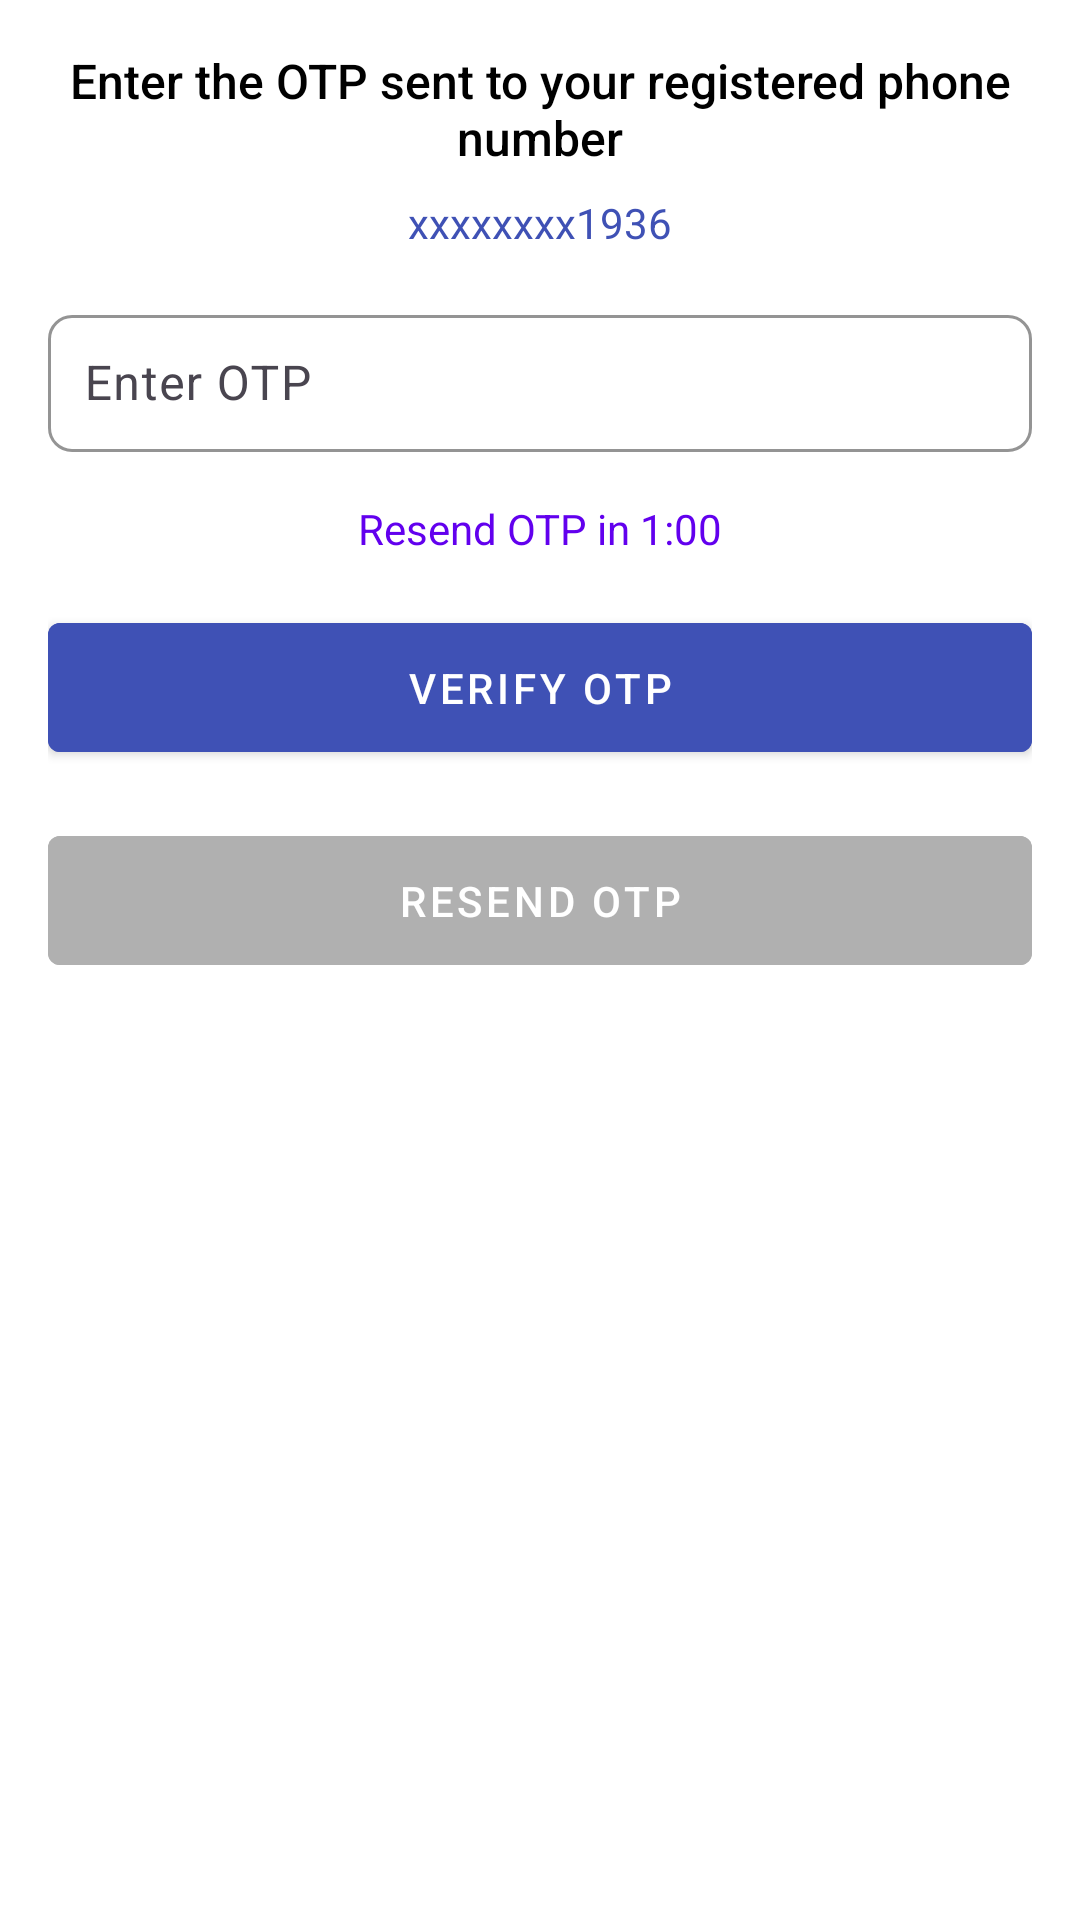

Here is an Android app screen rendered from its layout file. Give the layout XML and the strings, colors and styles it references.
<!-- AndroidManifest.xml: application theme Theme.Empapp -->
<!-- res/layout/activity_otpverification.xml -->
<?xml version="1.0" encoding="utf-8"?>
<LinearLayout
    xmlns:android="http://schemas.android.com/apk/res/android"
    xmlns:app="http://schemas.android.com/apk/res-auto"
    android:layout_width="match_parent"
    android:layout_height="match_parent"
    android:orientation="vertical"
    android:padding="16dp"
    android:background="@color/white">

    <TextView
        android:id="@+id/tvOtpInstruction"
        android:layout_width="match_parent"
        android:layout_height="wrap_content"
        android:text="Enter the OTP sent to your registered phone number"
        android:textColor="@color/black"
        android:textSize="16sp"
        android:gravity="center"
        android:paddingBottom="8dp"
        android:fontFamily="sans-serif-medium" />

    <TextView
        android:id="@+id/tvMaskedPhoneNumber"
        android:layout_width="match_parent"
        android:layout_height="wrap_content"
        android:text="xxxxxxxx1936"
        android:textColor="@color/colorPrimary"
        android:textSize="14sp"
        android:gravity="center"
        android:paddingBottom="16dp"
        android:fontFamily="sans-serif" />

    <com.google.android.material.textfield.TextInputLayout
        android:layout_width="match_parent"
        android:layout_height="wrap_content"
        android:hint="Enter OTP"
        app:boxBackgroundMode="outline"
        app:boxStrokeColor="@color/colorPrimary"
        app:boxCornerRadiusTopStart="8dp"
        app:boxCornerRadiusTopEnd="8dp"
        app:boxCornerRadiusBottomStart="8dp"
        app:boxCornerRadiusBottomEnd="8dp"
        android:layout_marginBottom="16dp">

        <com.google.android.material.textfield.TextInputEditText
            android:id="@+id/inputOtp"
            android:layout_width="match_parent"
            android:layout_height="wrap_content"
            android:inputType="number"
            android:padding="12dp" />
    </com.google.android.material.textfield.TextInputLayout>

    <TextView
        android:id="@+id/tvTimer"
        android:layout_width="match_parent"
        android:layout_height="wrap_content"
        android:text="Resend OTP in 1:00"
        android:textColor="@color/primary_color"
        android:textSize="14sp"
        android:gravity="center"
        android:paddingBottom="16dp"
        android:fontFamily="sans-serif" />

    <com.google.android.material.button.MaterialButton
        android:id="@+id/verifyOtpButton"
        android:layout_width="match_parent"
        android:layout_height="wrap_content"
        android:text="Verify OTP"
        android:backgroundTint="@color/colorPrimary"
        android:textColor="@color/white"
        android:padding="12dp"
        style="@style/Widget.MaterialComponents.Button" />

    <com.google.android.material.button.MaterialButton
        android:id="@+id/resendOtpButton"
        android:layout_width="match_parent"
        android:layout_height="wrap_content"
        android:text="Resend OTP"
        android:backgroundTint="@color/edit_text_border"
        android:textColor="@color/white"
        android:padding="12dp"
        android:layout_marginTop="16dp"
        android:enabled="false"
        style="@style/Widget.MaterialComponents.Button" />

</LinearLayout>
<!-- resources referenced by this layout -->
<resources>
  <color name="black">#FF000000</color>
  <color name="colorPrimary">#3F51B5</color>
  <color name="edit_text_border">#B0B0B0</color>
  <color name="primary_color">#6200EE</color>
  <color name="white">#FFFFFFFF</color>
  <style name="Theme.Empapp" parent="Base.Theme.Empapp" />
  <style name="Base.Theme.Empapp" parent="Theme.Material3.DayNight.NoActionBar">
          
          
      </style>
</resources>
